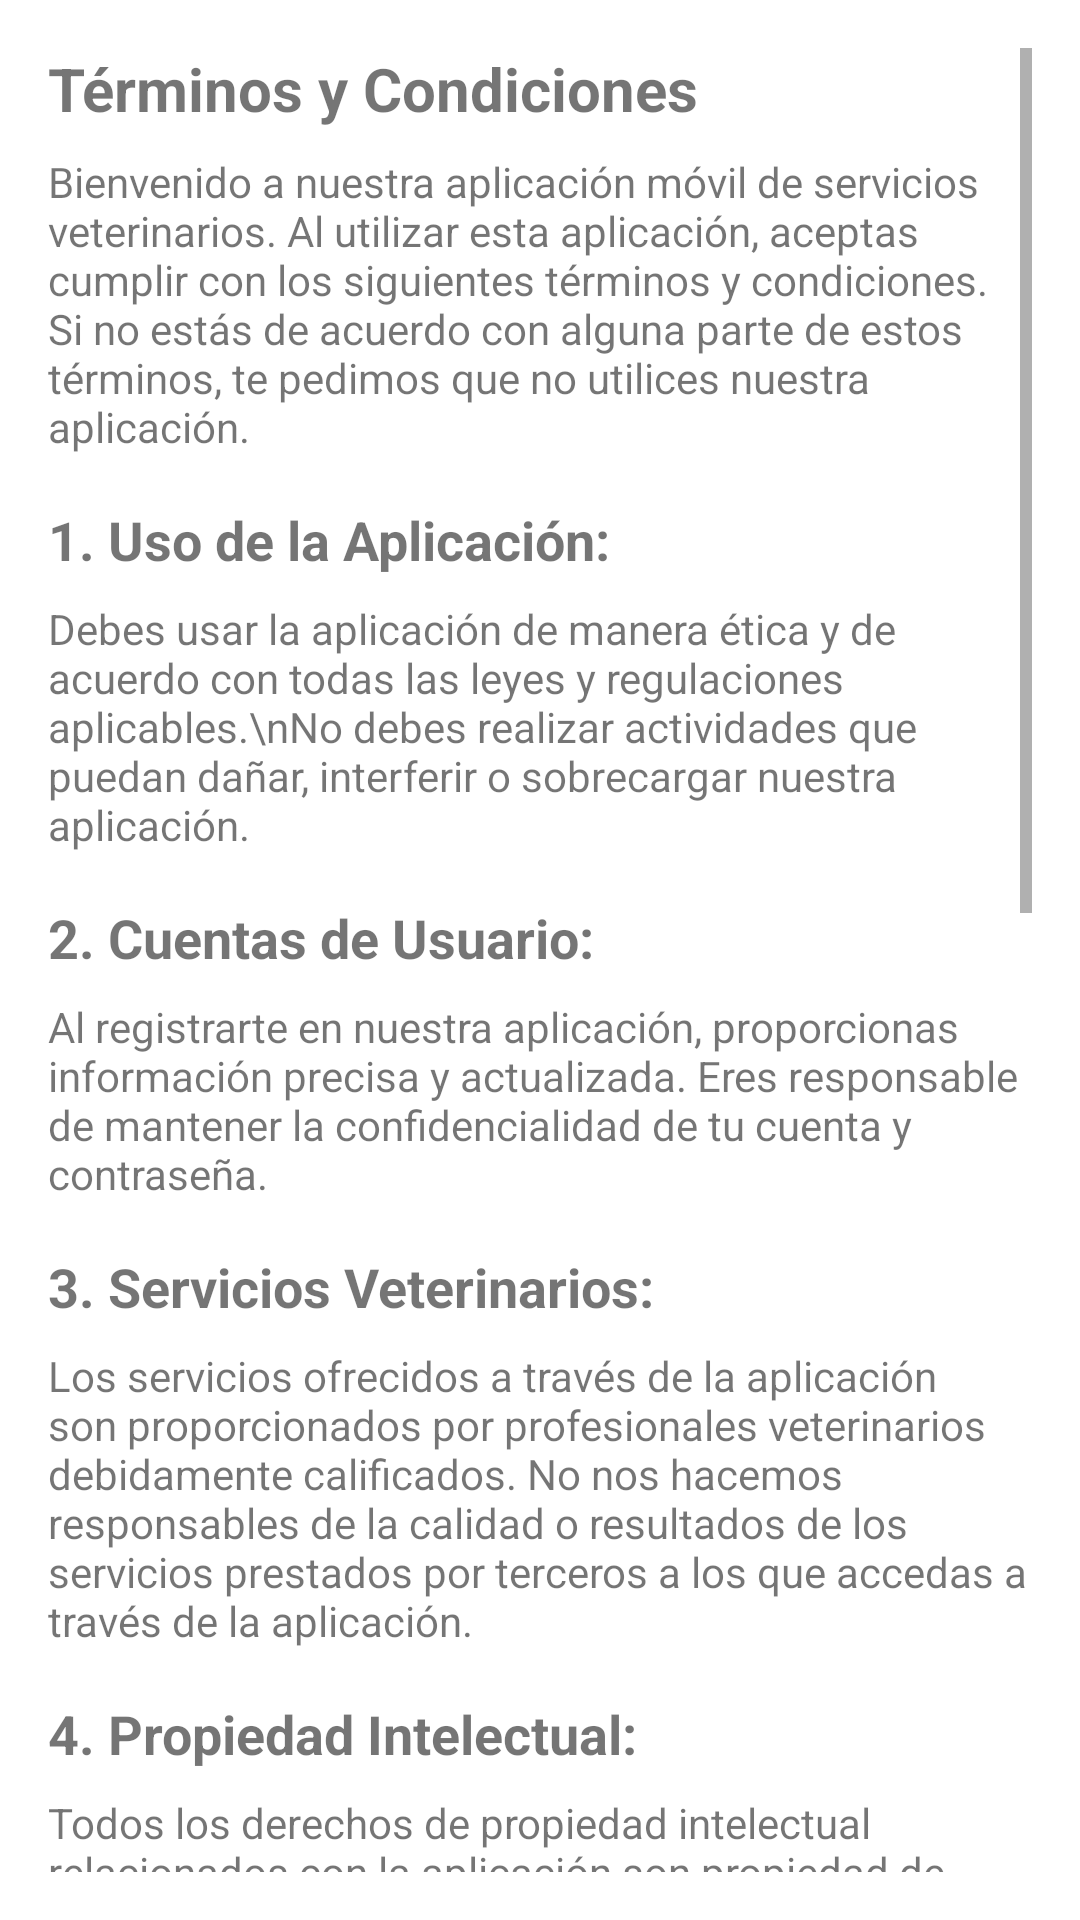

Reconstruct the res/layout file that produces this screen, plus the resources it refers to.
<!-- AndroidManifest.xml: application theme Theme.FidoFriend_App -->
<!-- res/layout/activity_politcas.xml -->
<RelativeLayout
    xmlns:android="http://schemas.android.com/apk/res/android"
    xmlns:app="http://schemas.android.com/apk/res-auto"
    xmlns:tools="http://schemas.android.com/tools"
    android:layout_width="match_parent"
    android:layout_height="match_parent"
    android:padding="16dp">

    <ScrollView
        android:layout_width="match_parent"
        android:layout_height="match_parent">

        <LinearLayout
            android:layout_width="match_parent"
            android:layout_height="wrap_content"
            android:orientation="vertical">

            
            <TextView
                android:layout_width="match_parent"
                android:layout_height="wrap_content"
                android:text="Términos y Condiciones"
                android:textSize="20sp"
                android:textStyle="bold"
                android:layout_marginBottom="8dp"/>

            <TextView
                android:layout_width="match_parent"
                android:layout_height="wrap_content"
                android:text="Bienvenido a nuestra aplicación móvil de servicios veterinarios. Al utilizar esta aplicación, aceptas cumplir con los siguientes términos y condiciones. Si no estás de acuerdo con alguna parte de estos términos, te pedimos que no utilices nuestra aplicación."
                android:layout_marginBottom="16dp"/>

            
            <TextView
                android:layout_width="match_parent"
                android:layout_height="wrap_content"
                android:text="1. Uso de la Aplicación:"
                android:textSize="18sp"
                android:textStyle="bold"
                android:layout_marginBottom="8dp"/>

            <TextView
                android:layout_width="match_parent"
                android:layout_height="wrap_content"
                android:text="Debes usar la aplicación de manera ética y de acuerdo con todas las leyes y regulaciones aplicables.\nNo debes realizar actividades que puedan dañar, interferir o sobrecargar nuestra aplicación."
                android:layout_marginBottom="16dp"/>

            <TextView
                android:layout_width="match_parent"
                android:layout_height="wrap_content"
                android:text="2. Cuentas de Usuario:"
                android:textSize="18sp"
                android:textStyle="bold"
                android:layout_marginBottom="8dp"/>

            <TextView
                android:layout_width="match_parent"
                android:layout_height="wrap_content"
                android:text="Al registrarte en nuestra aplicación, proporcionas información precisa y actualizada.
Eres responsable de mantener la confidencialidad de tu cuenta y contraseña."
                android:layout_marginBottom="16dp"/>

            <TextView
                android:layout_width="match_parent"
                android:layout_height="wrap_content"
                android:text="3. Servicios Veterinarios:"
                android:textSize="18sp"
                android:textStyle="bold"
                android:layout_marginBottom="8dp"/>

            <TextView
                android:layout_width="match_parent"
                android:layout_height="wrap_content"
                android:text="Los servicios ofrecidos a través de la aplicación son proporcionados por profesionales veterinarios debidamente calificados.
No nos hacemos responsables de la calidad o resultados de los servicios prestados por terceros a los que accedas a través de la aplicación."
                android:layout_marginBottom="16dp"/>

            <TextView
                android:layout_width="match_parent"
                android:layout_height="wrap_content"
                android:text="4. Propiedad Intelectual:"
                android:textSize="18sp"
                android:textStyle="bold"
                android:layout_marginBottom="8dp"/>

            <TextView
                android:layout_width="match_parent"
                android:layout_height="wrap_content"
                android:text="Todos los derechos de propiedad intelectual relacionados con la aplicación son propiedad de SofSpecials y están protegidos por la ley."
                android:layout_marginBottom="16dp"/>

            <TextView
                android:layout_width="match_parent"
                android:layout_height="wrap_content"
                android:text="5. Limitación de Responsabilidad:"
                android:textSize="18sp"
                android:textStyle="bold"
                android:layout_marginBottom="8dp"/>

            <TextView
                android:layout_width="match_parent"
                android:layout_height="wrap_content"
                android:text="No nos hacemos responsables de daños indirectos, consecuentes, especiales o incidentales que surjan del uso de la aplicación."
                android:layout_marginBottom="16dp"/>


            <TextView
                android:layout_width="match_parent"
                android:layout_height="wrap_content"
                android:text="Política de Privacidad"
                android:textSize="20sp"
                android:textStyle="bold"
                android:layout_marginTop="16dp"
                android:layout_marginBottom="8dp"/>

            <TextView
                android:layout_width="match_parent"
                android:layout_height="wrap_content"
                android:text="6. Información Recopilada:"
                android:textSize="18sp"
                android:textStyle="bold"
                android:layout_marginBottom="8dp"/>

            <TextView
                android:layout_width="match_parent"
                android:layout_height="wrap_content"
                android:text="Recopilamos información personal limitada necesaria para proporcionar nuestros servicios veterinarios. Esto puede incluir nombre, dirección, información de contacto y datos médicos de tus mascotas."
                android:layout_marginBottom="16dp"/>

            <TextView
                android:layout_width="match_parent"
                android:layout_height="wrap_content"
                android:text="7. Contacto:"
                android:textSize="18sp"
                android:textStyle="bold"
                android:layout_marginTop="16dp"
                android:layout_marginBottom="8dp"/>

            <TextView
                android:layout_width="match_parent"
                android:layout_height="wrap_content"
                android:text="Si tienes preguntas sobre nuestra política de privacidad, puedes contactarnos en SoftSpecial@gmail.com."
                android:layout_marginBottom="16dp"/>

            <TextView
                android:layout_width="match_parent"
                android:layout_height="wrap_content"
                android:text="8. Seguridad:"
                android:textSize="18sp"
                android:textStyle="bold"
                android:layout_marginTop="16dp"
                android:layout_marginBottom="8dp"/>

            <TextView
                android:layout_width="match_parent"
                android:layout_height="wrap_content"
                android:text="Implementamos medidas de seguridad para proteger tu información contra accesos no autorizados, divulgación o alteración."
                android:layout_marginBottom="16dp"/>

            <TextView
                android:layout_width="match_parent"
                android:layout_height="wrap_content"
                android:text="9. Uso de la Información:"
                android:textSize="18sp"
                android:textStyle="bold"
                android:layout_marginBottom="8dp"/>

            <TextView
                android:layout_width="match_parent"
                android:layout_height="wrap_content"
                android:text="Utilizamos la información recopilada para brindar servicios veterinarios, mejorar la aplicación y enviar comunicaciones relacionadas con la salud y bienestar de tus mascotas."
                android:layout_marginBottom="16dp"/>

        </LinearLayout>
    </ScrollView>
</RelativeLayout>
<!-- resources referenced by this layout -->
<resources>
  <style name="Theme.FidoFriend_App" parent="Theme.MaterialComponents.Light.NoActionBar">
          
          <item name="colorPrimary">@color/purple_500</item>
          <item name="colorPrimaryVariant">@color/blueshift</item>
          <item name="colorOnPrimary">@color/white</item>
          
          <item name="colorSecondary">@color/teal_200</item>
          <item name="colorSecondaryVariant">@color/teal_700</item>
          <item name="colorOnSecondary">@color/black</item>
          
          <item name="android:statusBarColor">?attr/colorPrimaryVariant</item>
          
      </style>
  <color name="purple_500">#0C968D</color>
  <color name="blueshift">#2C698D</color>
  <color name="white">#FFFFFFFF</color>
  <color name="teal_200">#FF03DAC5</color>
  <color name="teal_700">#FF018786</color>
  <color name="black">#FF000000</color>
</resources>
